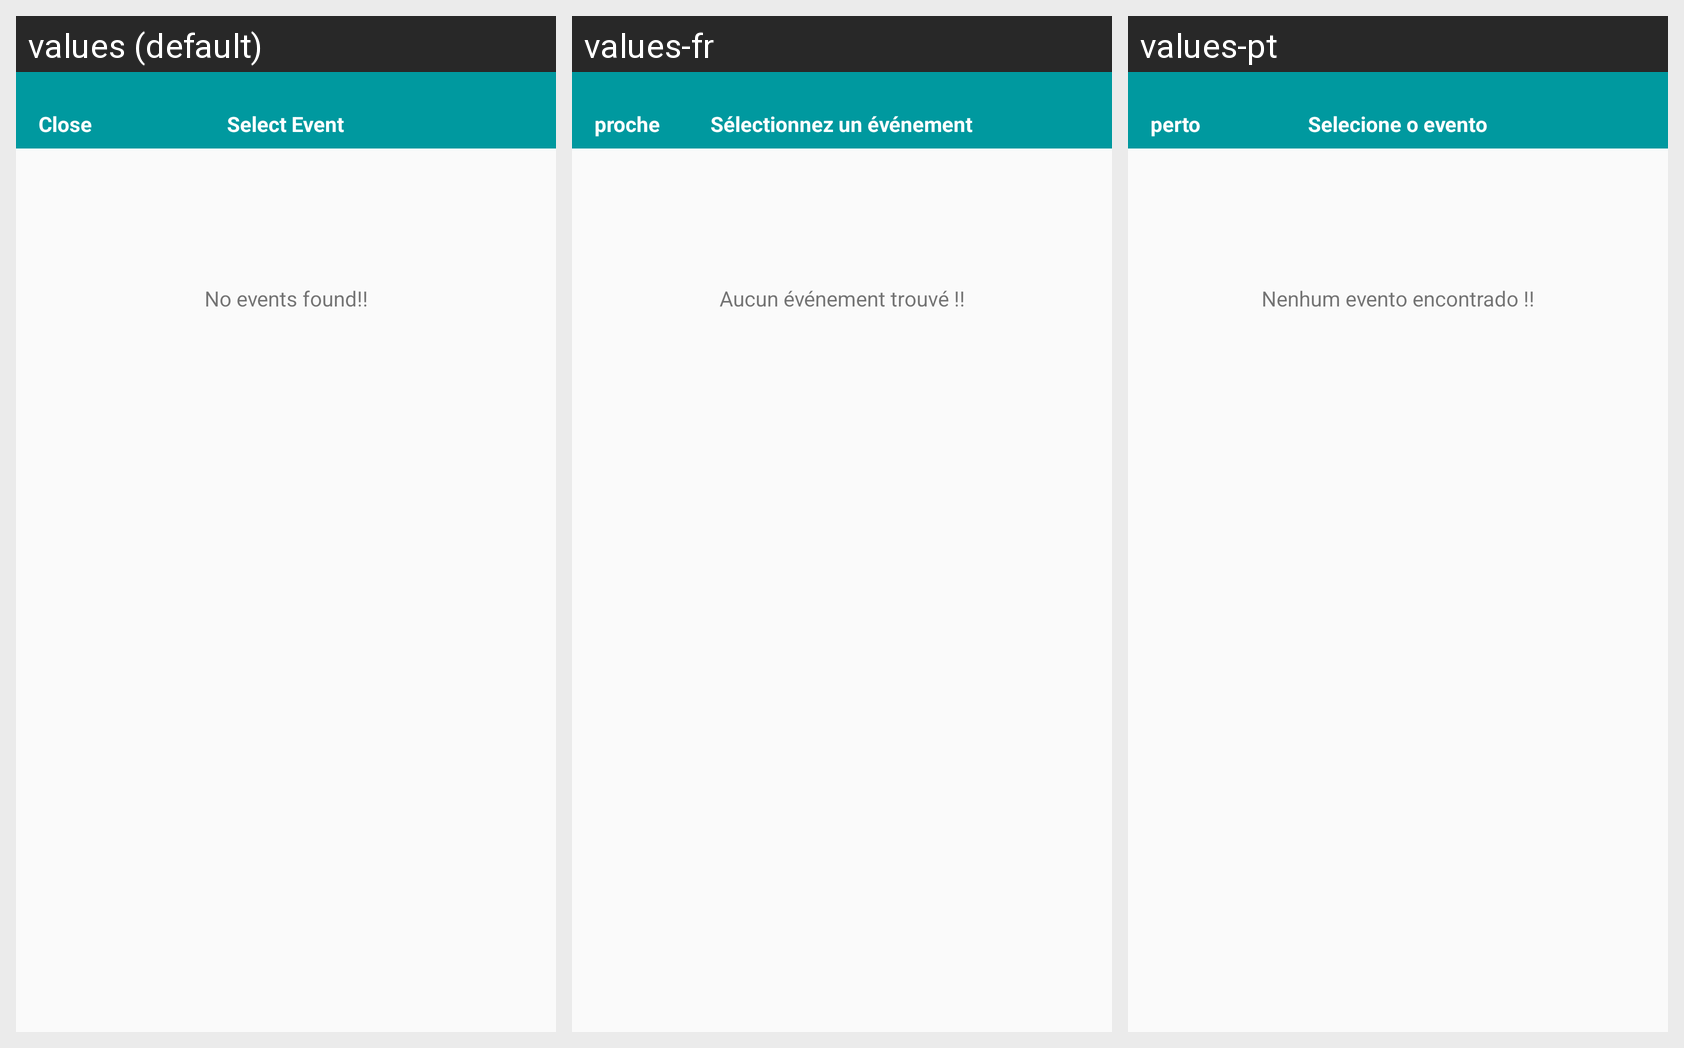

Translations of the strings shown on this Android screen, per locale in the grid:
Android screen res/layout/layout_bottom_sheet_events.xml rendered under 3 locales, left to right: values (default), values-fr, values-pt. Device: Nexus 5 (rendered at 1080×1920; each locale shown at half size, 540×960, under a caption strip naming it); theme MyTheme.
Strings drawn on this screen, with the default value and each locale's value (text and hints the layout hard-codes, and strings that could not be matched under every locale, appear in the picture but are not listed):

close
  values: Close
  values-fr: proche
  values-pt: perto

select_event
  values: Select Event
  values-fr: Sélectionnez un événement
  values-pt: Selecione o evento

no_events_found
  values: No events found!!
  values-fr: Aucun événement trouvé !!
  values-pt: Nenhum evento encontrado !!
